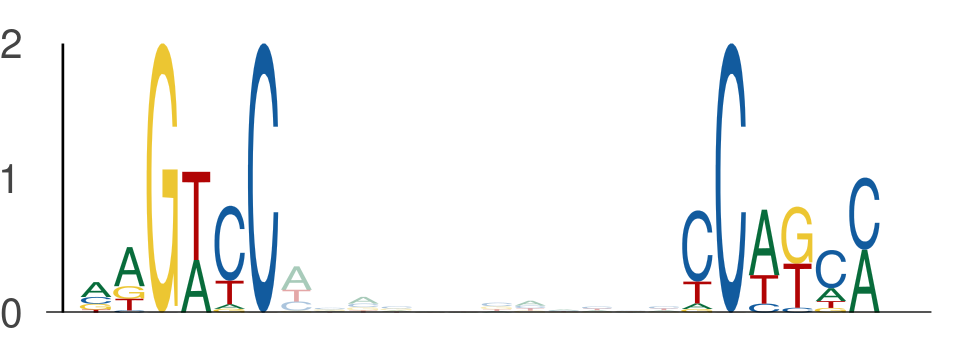

Source data for this figure (header and first rows):
seq_index, start_position, end_position, is_reversed_complement
4699, 82, 88, 0
4699, 100, 106, 0
4575, 9, 15, 0
4575, 27, 33, 0
2287, 82, 88, 0
2287, 100, 106, 0
2840, 82, 88, 0
2840, 100, 106, 0
2840, 92, 98, 0
2840, 110, 116, 0
1703, 47, 53, 0
1703, 65, 71, 0
1703, 58, 64, 0
1703, 76, 82, 0
182, 39, 45, 0
182, 57, 63, 0
2118, 82, 88, 0
2118, 100, 106, 0
1275, 116, 122, 0
1275, 134, 140, 0
3942, 37, 43, 0
3942, 55, 61, 0
1895, 27, 33, 0
1895, 45, 51, 0
3043, 116, 122, 0
3043, 134, 140, 0
3043, 56, 62, 0
3043, 74, 80, 0
1603, 82, 88, 0
1603, 100, 106, 0
1905, 50, 56, 0
1905, 68, 74, 0
1220, 102, 108, 0
1220, 120, 126, 0
5936, 110, 116, 0
5936, 128, 134, 0
4059, 126, 132, 0
4059, 144, 150, 0
1669, 82, 88, 0
1669, 100, 106, 0
1660, 82, 88, 0
1660, 100, 106, 0
895, 82, 88, 0
895, 100, 106, 0
895, 114, 120, 0
895, 132, 138, 0
586, 118, 124, 0
586, 136, 142, 0
1044, 105, 111, 0
1044, 123, 129, 0
2139, 133, 139, 0
2139, 151, 157, 0
1835, 68, 74, 0
1835, 86, 92, 0
3494, 135, 141, 0
3494, 153, 159, 0
2900, 82, 88, 0
2900, 100, 106, 0
2478, 38, 44, 0
2478, 56, 62, 0
... 1,106 more rows
